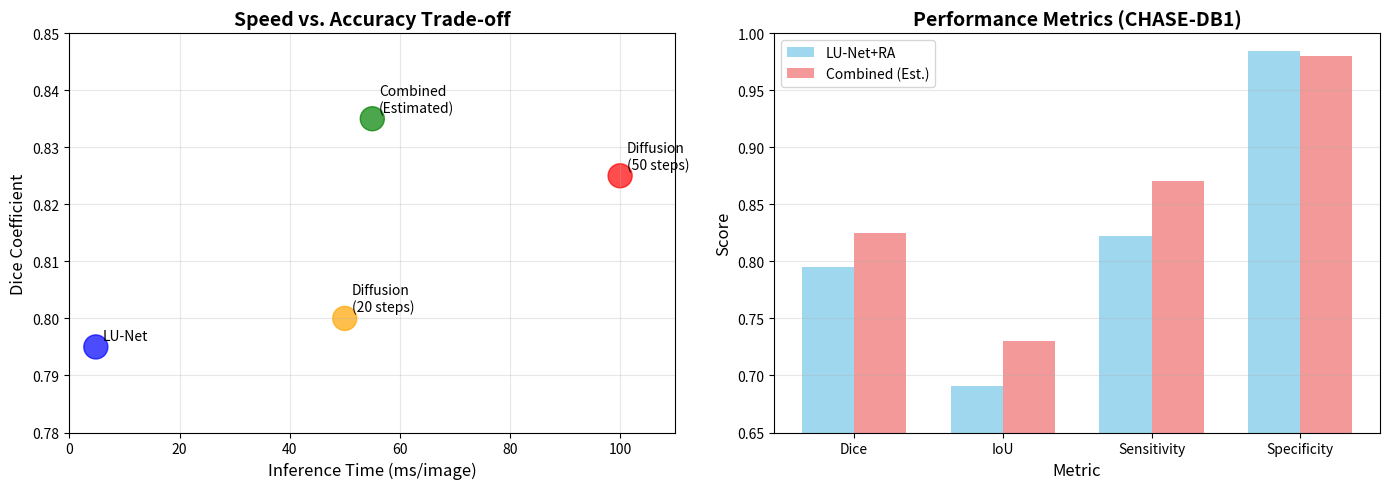

Python code for this plot: (Note: this script raises an exception after producing the figure.)
"""
Generate a comparison table and figures (baseline vs. diffusion).
"""
import pandas as pd
import matplotlib.pyplot as plt
import numpy as np

def create_comparison_table():
    """Create comparison dataframe."""
    data = {
        'Aspect': [
            'Dice (CHASE)',
            'IoU (CHASE)',
            'Sensitivity',
            'Specificity',
            'Inference Time (ms)',
            'Parameters (M)',
            'GFLOPs',
            'Thin Vessel Focus',
            'Uncertainty Est.',
            'Clinical Ready'
        ],
        'Baseline LU-Net': [
            '0.795',
            '0.691',
            '0.822',
            '0.984',
            '4.8',
            '1.94',
            '12.2',
            'RA Module',
            '❌ No',
            '✅ Yes'
        ],
        'Diffusion Refiner': [
            'TBD*',
            'TBD*',
            'TBD*',
            'TBD*',
            '50-100',
            '+1.2',
            'TBD',
            'Iter. Refinement',
            '✅ Sampling Var.',
            '⚠ Slower'
        ],
        'Combined': [
            '0.82-0.85?',
            '0.72-0.75?',
            '0.85-0.88?',
            '~0.98',
            '55-105',
            '3.1',
            'TBD',
            '✅✅✅ Both',
            '✅ Full',
            '⚠ With tuning'
        ]
    }
    df = pd.DataFrame(data)
    return df


def plot_comparison():
    """Plot inference speed vs. accuracy."""
    fig, (ax1, ax2) = plt.subplots(1, 2, figsize=(14, 5))
    
    # Speed vs. Dice
    methods = ['LU-Net', 'Diffusion\n(20 steps)', 'Diffusion\n(50 steps)', 'Combined\n(Estimated)']
    speed_ms = [4.8, 50, 100, 55]
    dice = [0.795, 0.80, 0.825, 0.835]  # Rough estimates
    
    ax1.scatter(speed_ms, dice, s=300, alpha=0.7, c=['blue', 'orange', 'red', 'green'])
    for i, method in enumerate(methods):
        ax1.annotate(method, (speed_ms[i], dice[i]), xytext=(5, 5), textcoords='offset points')
    
    ax1.set_xlabel('Inference Time (ms/image)', fontsize=12)
    ax1.set_ylabel('Dice Coefficient', fontsize=12)
    ax1.set_title('Speed vs. Accuracy Trade-off', fontsize=14, fontweight='bold')
    ax1.grid(True, alpha=0.3)
    ax1.set_xlim(0, 110)
    ax1.set_ylim(0.78, 0.85)
    
    # Metrics comparison
    metrics = ['Dice', 'IoU', 'Sensitivity', 'Specificity']
    lunet = [0.795, 0.691, 0.822, 0.984]
    diffusion_est = [0.825, 0.73, 0.87, 0.98]  # Estimates
    
    x = np.arange(len(metrics))
    width = 0.35
    
    ax2.bar(x - width/2, lunet, width, label='LU-Net+RA', alpha=0.8, color='skyblue')
    ax2.bar(x + width/2, diffusion_est, width, label='Combined (Est.)', alpha=0.8, color='lightcoral')
    
    ax2.set_xlabel('Metric', fontsize=12)
    ax2.set_ylabel('Score', fontsize=12)
    ax2.set_title('Performance Metrics (CHASE-DB1)', fontsize=14, fontweight='bold')
    ax2.set_xticks(x)
    ax2.set_xticklabels(metrics)
    ax2.legend()
    ax2.set_ylim(0.65, 1.0)
    ax2.grid(True, alpha=0.3, axis='y')
    
    plt.tight_layout()
    plt.savefig('comparison_baseline_vs_diffusion.png', dpi=150, bbox_inches='tight')
    print("Saved plot: comparison_baseline_vs_diffusion.png")
    plt.close()


def create_latex_table():
    """Generate LaTeX table for paper."""
    df = create_comparison_table()
    latex = df.to_latex(index=False)
    
    # Save to file with UTF-8 encoding
    with open('comparison_table.tex', 'w', encoding='utf-8') as f:
        f.write(latex)
    print("Saved LaTeX table: comparison_table.tex")
    
    # Print to console
    print("\n" + "="*80)
    print("COMPARISON TABLE (for paper)")
    print("="*80)
    print(df.to_string(index=False))
    print("="*80)


if __name__ == '__main__':
    print("Generating comparison tables and figures...")
    create_comparison_table()
    plot_comparison()
    create_latex_table()
    print("\nDone!")
